Photos from the image-classification dataset "split_data" in the GitHub repository mdtajuddin809/palm-Leaf-Disease-Detection. Its 4 classes are: boron deficiency, healthy, kalium, nitrogen deficiency.

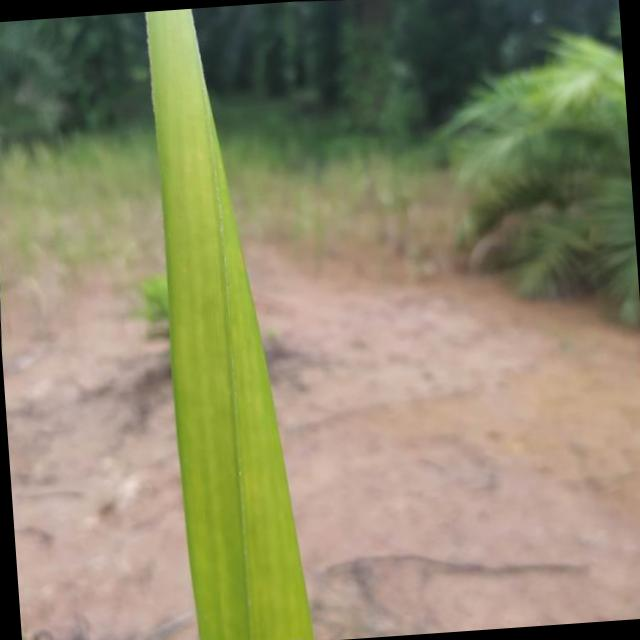
Label: nitrogen deficiency

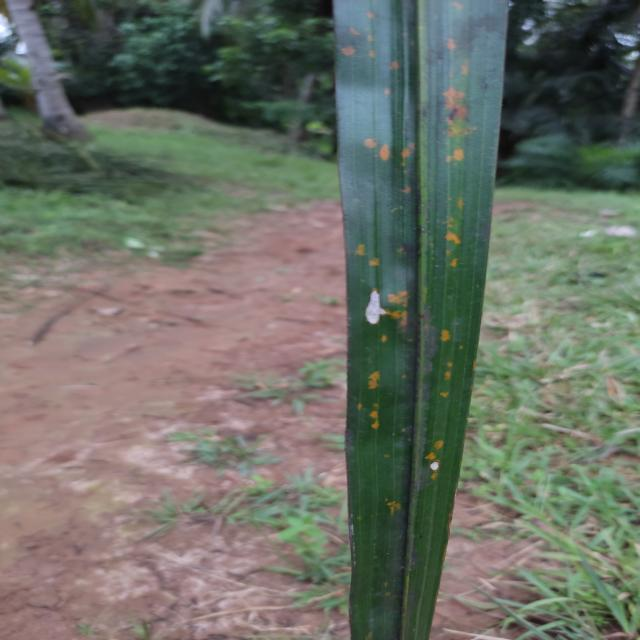
Label: kalium

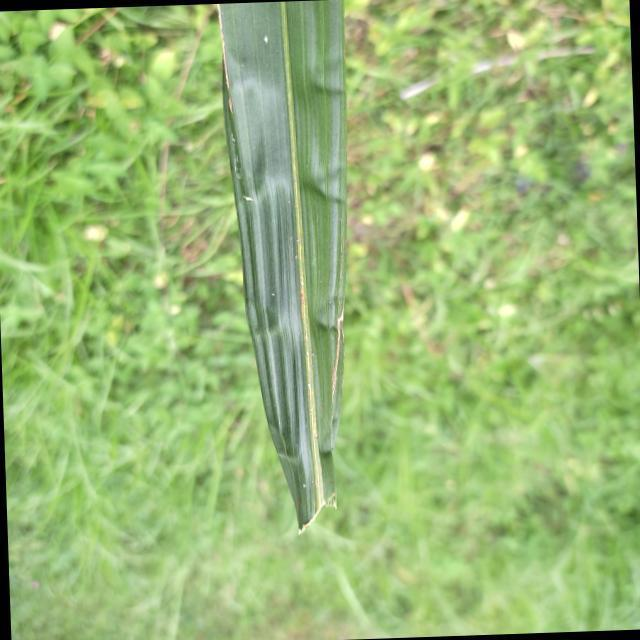
Label: boron deficiency

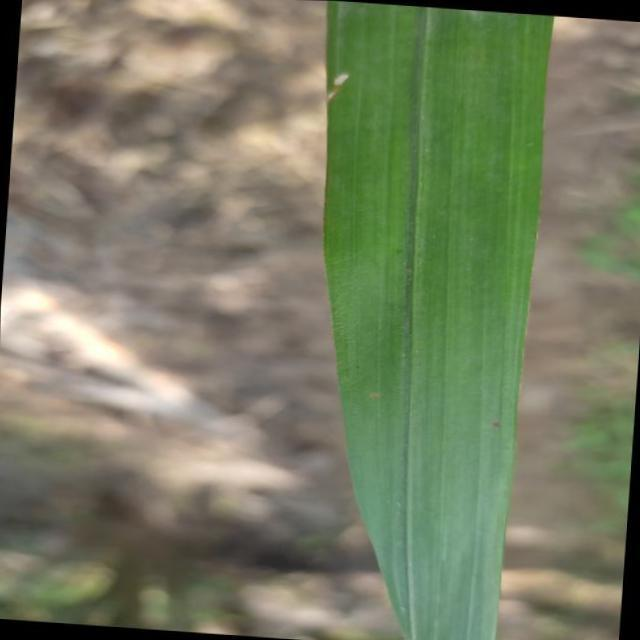
Label: healthy

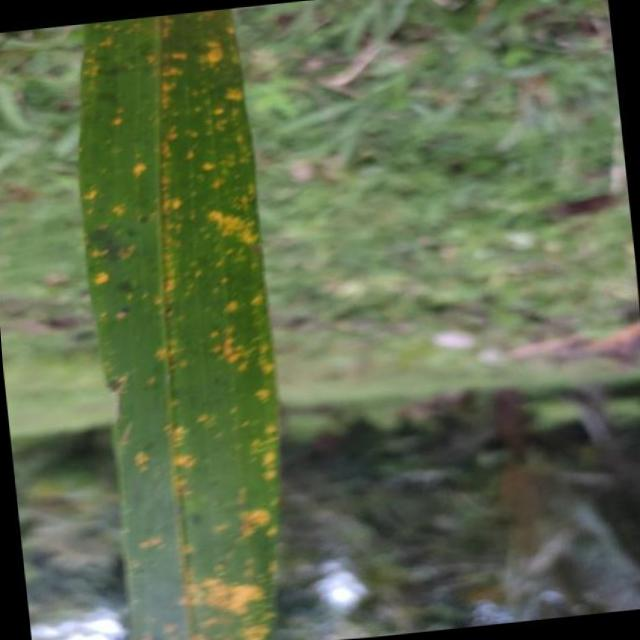
Label: kalium

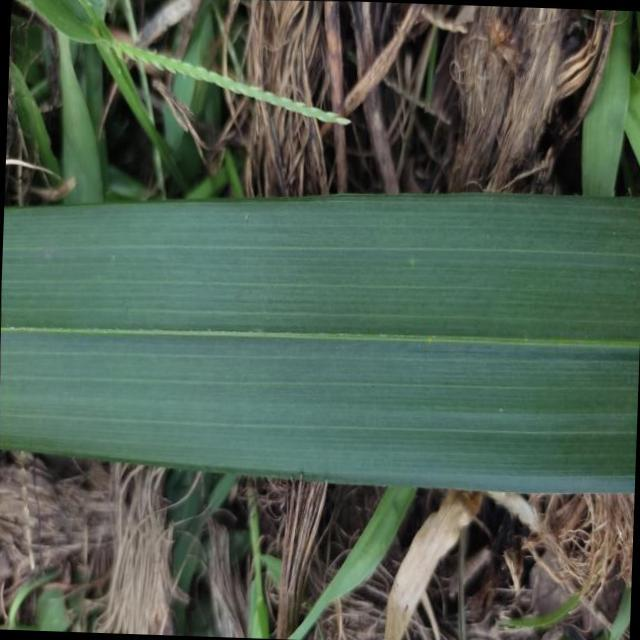
Label: healthy
